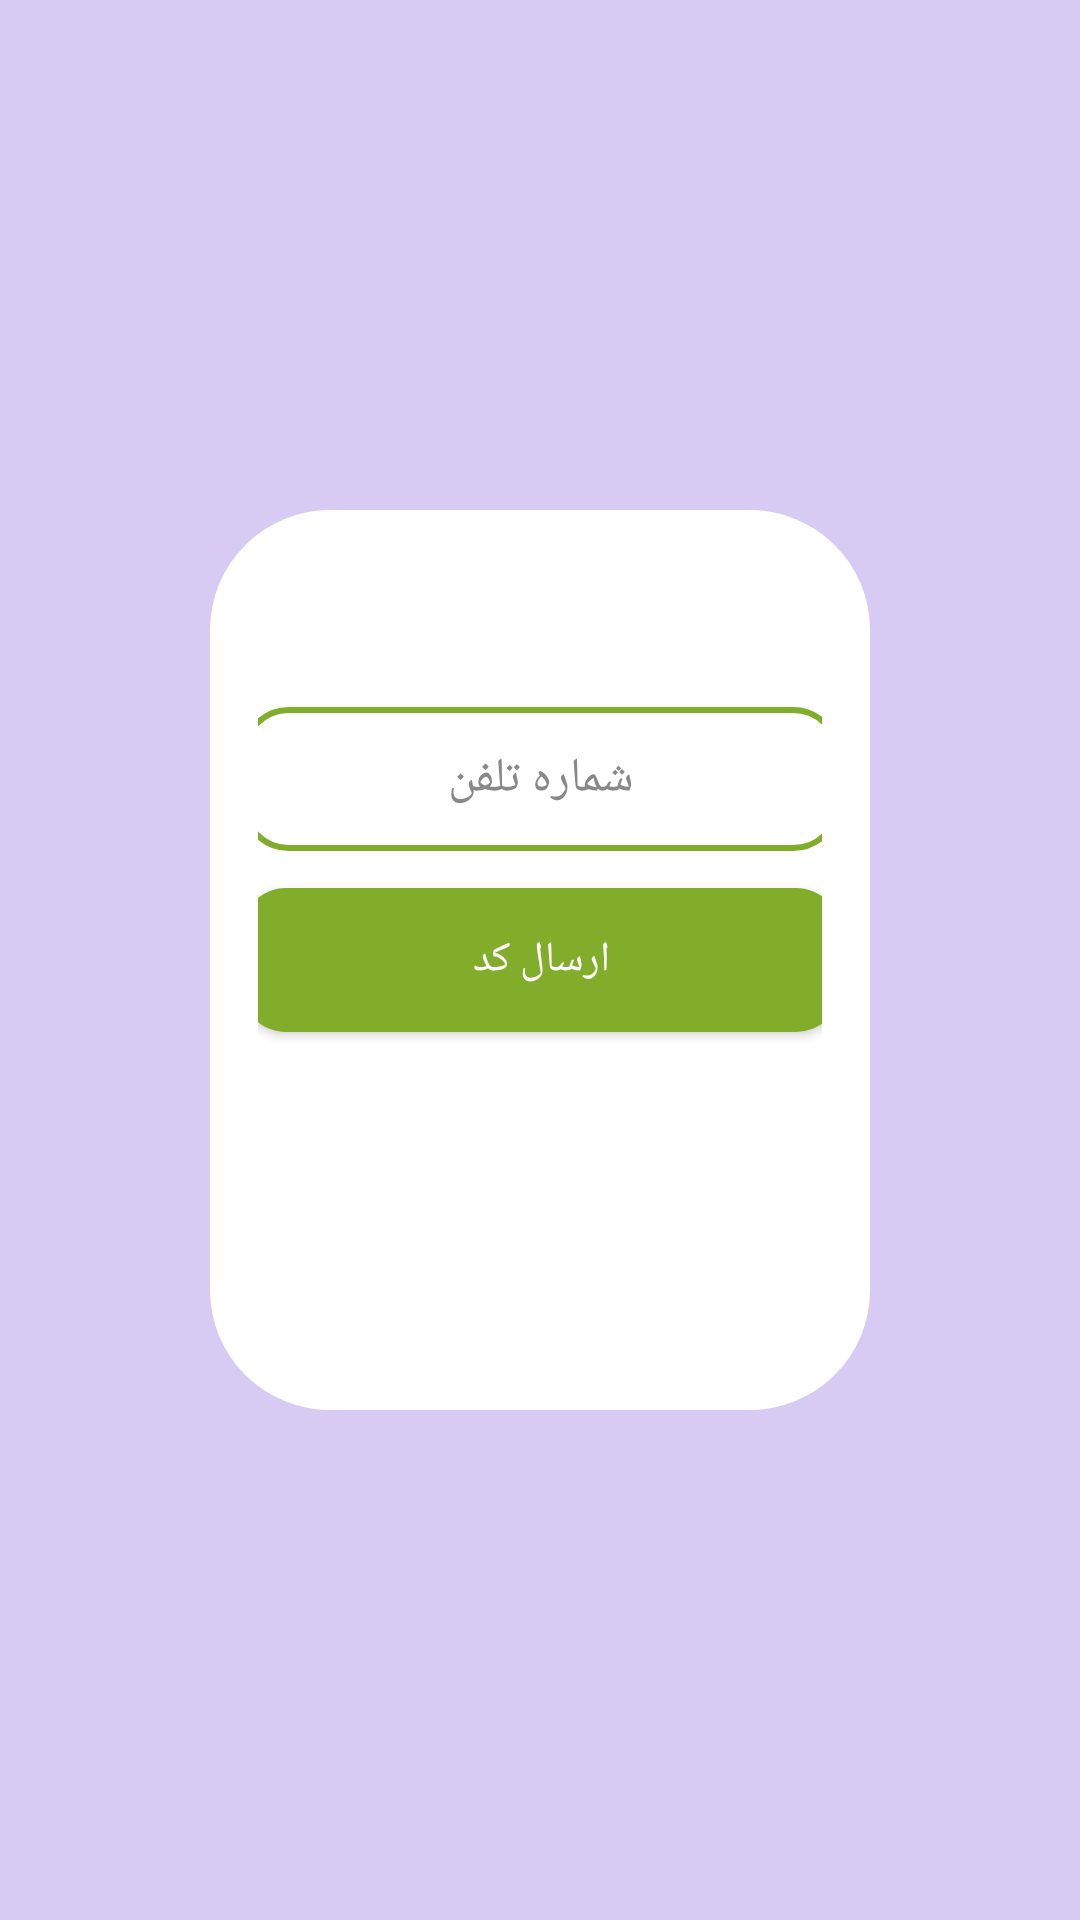

Android layout source for this screen:
<!-- AndroidManifest.xml: application theme Theme.PersonalPlanner -->
<!-- res/layout/sign_in.xml -->
<?xml version="1.0" encoding="utf-8"?>
<androidx.constraintlayout.widget.ConstraintLayout xmlns:android="http://schemas.android.com/apk/res/android"
    xmlns:app="http://schemas.android.com/apk/res-auto"
    xmlns:tools="http://schemas.android.com/tools"
    android:layout_width="match_parent"
    android:layout_height="match_parent"
    android:background="#d7caf3">

    <ImageView
        android:id="@+id/btnBackArrow"
        android:layout_width="32dp"
        android:layout_height="32dp"
        android:layout_marginStart="15dp"
        android:layout_marginTop="15dp"
        android:clickable="true"
        android:focusable="true"
        android:src="@drawable/ic_arrow_back"
        app:layout_constraintStart_toStartOf="parent"
        app:layout_constraintTop_toTopOf="parent"/>

    <androidx.constraintlayout.widget.ConstraintLayout
        android:layout_width="match_parent"
        android:layout_height="match_parent"
        android:layout_marginEnd="70dp"
        android:layout_marginStart="70dp"
        android:layout_marginBottom="170dp"
        android:layout_marginTop="170dp"
        android:background="@drawable/rounded_background_profile"
        android:padding="16dp">

        <EditText
            android:id="@+id/etPhone"
            android:layout_width="200dp"
            android:layout_height="wrap_content"
            android:background="@drawable/profile_field"
            android:fontFamily="@font/kara"
            android:gravity="center"
            android:hint="شماره تلفن"
            android:inputType="textEmailAddress"
            android:maxLines="1"
            android:minHeight="48dp"
            android:padding="12dp"
            android:singleLine="true"
            android:textColor="#888888"
            android:textColorHint="#888888"
            android:textSize="16sp"
            app:layout_constraintBottom_toTopOf="@+id/btnConfirm"
            app:layout_constraintEnd_toEndOf="parent"
            app:layout_constraintStart_toStartOf="parent"
            app:layout_constraintTop_toTopOf="parent"
            app:layout_constraintVertical_bias="0.8"
            tools:ignore="MissingConstraints" />

        <android.widget.Button
            android:id="@+id/btnConfirm"
            android:layout_width="200dp"
            android:layout_height="wrap_content"
            android:layout_marginBottom="110dp"
            android:background="@drawable/profile_button"
            android:fontFamily="@font/kara"
            android:text="ارسال کد"
            android:textColor="#FFFFFF"
            app:layout_constraintBottom_toBottomOf="parent"
            app:layout_constraintEnd_toEndOf="parent"
            app:layout_constraintStart_toStartOf="parent" />

    </androidx.constraintlayout.widget.ConstraintLayout>

</androidx.constraintlayout.widget.ConstraintLayout>
<!-- resources referenced by this layout -->
<resources>
  <!-- drawable profile_button (drawable) -->
  <?xml version="1.0" encoding="utf-8"?>
  <shape xmlns:android="http://schemas.android.com/apk/res/android">
      <solid android:color="#82ad2a" />
      <corners android:radius="15dp" />
  </shape>
  <!-- drawable profile_field (drawable) -->
  <?xml version="1.0" encoding="utf-8"?>
  <shape xmlns:android="http://schemas.android.com/apk/res/android">
      <solid android:color="#FFFFFF" />
      <corners android:radius="15dp" />
      <stroke android:width="2dp" android:color="#82ad2a"/>
  </shape>
  <!-- drawable rounded_background_profile (drawable) -->
  <?xml version="1.0" encoding="utf-8"?>
  <shape xmlns:android="http://schemas.android.com/apk/res/android">
      <solid android:color="#FFFFFF" /> 
      <corners android:radius="40dp" /> 
  </shape>
  <style name="Theme.PersonalPlanner" parent="Base.Theme.PersonalPlanner" />
  <style name="Base.Theme.PersonalPlanner" parent="Theme.Material3.DayNight.NoActionBar">
          
          
      </style>
</resources>
